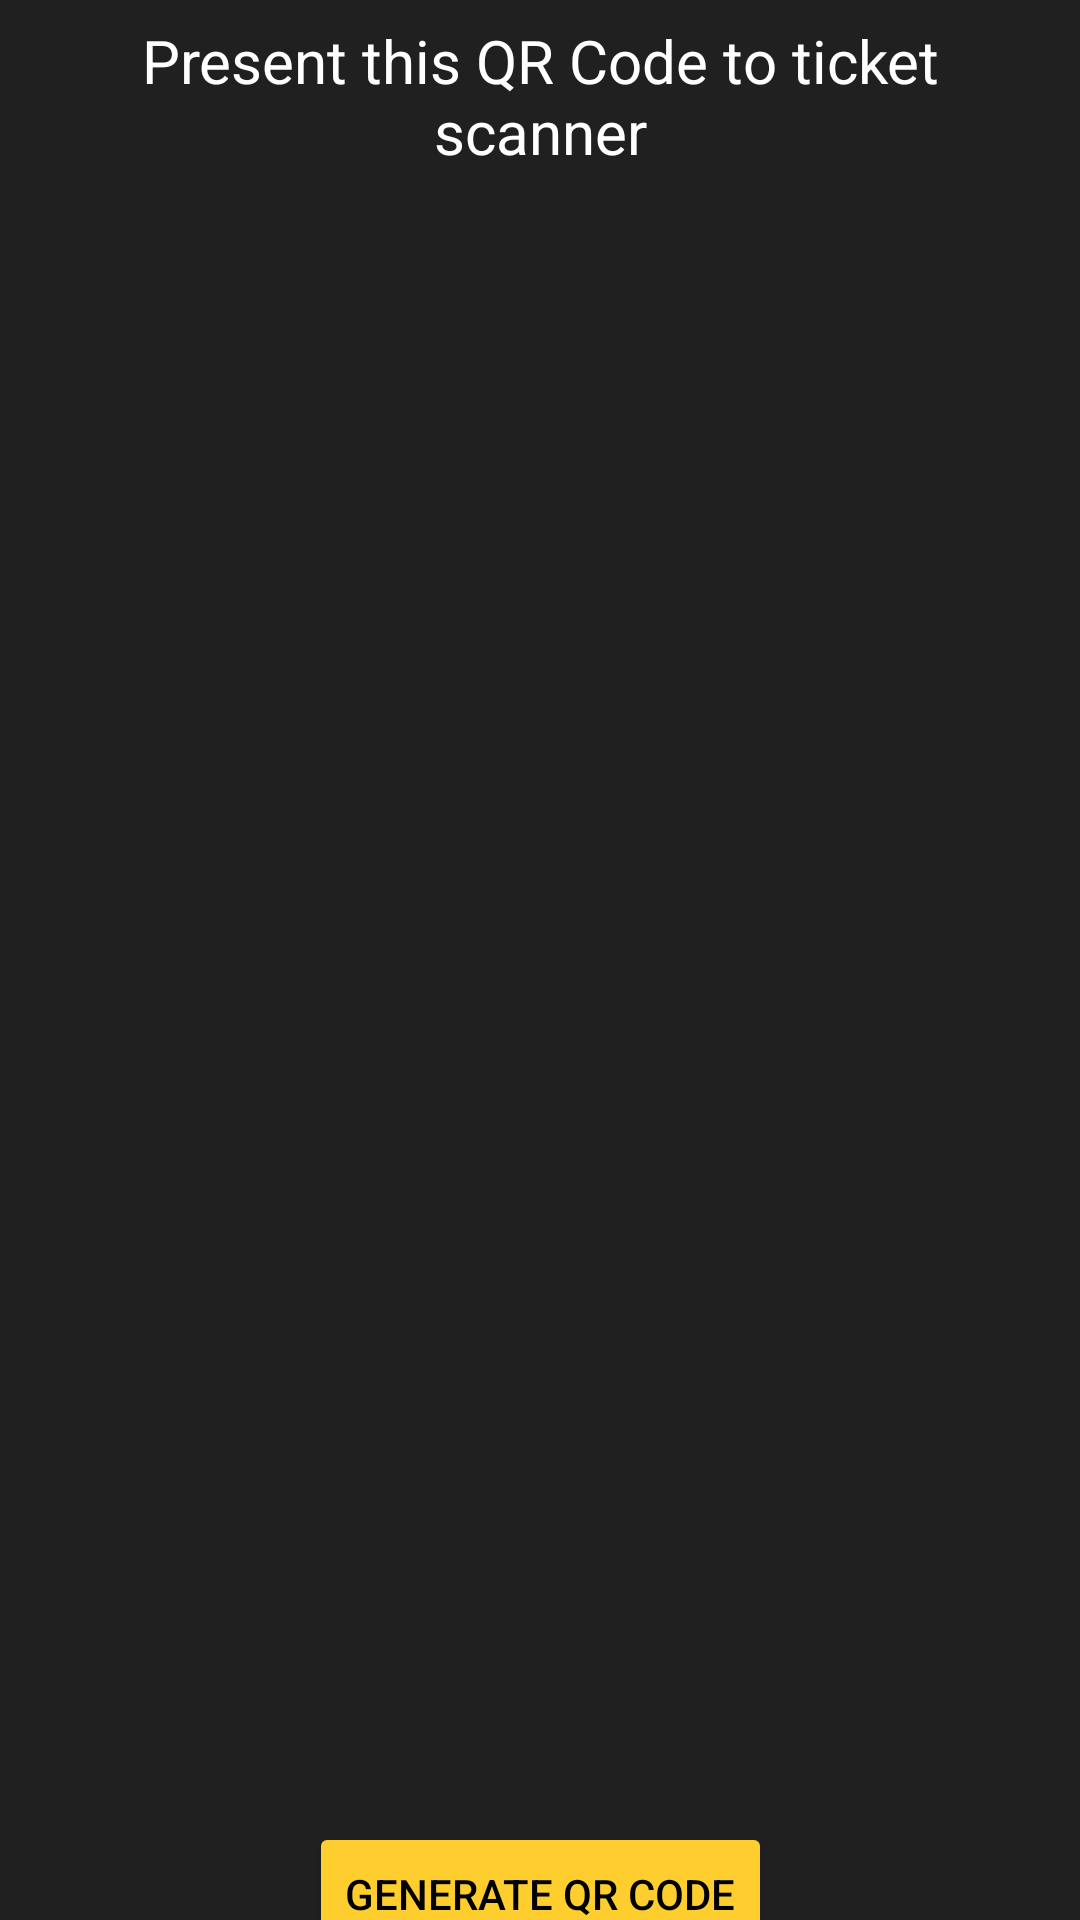

This screen was rendered from an Android layout file. Write that file and the resources it references.
<!-- AndroidManifest.xml: application theme Theme.App -->
<!-- res/layout/qrcode_view.xml -->
<?xml version="1.0" encoding="utf-8"?>
<androidx.constraintlayout.widget.ConstraintLayout xmlns:android="http://schemas.android.com/apk/res/android"
    xmlns:app="http://schemas.android.com/apk/res-auto"
    xmlns:tools="http://schemas.android.com/tools"
    android:layout_width="match_parent"
    android:layout_height="match_parent"
    android:background="#202020">

    <ImageView
        android:id="@+id/qr_code"
        android:layout_width="330dp"
        android:layout_height="459dp"
        app:layout_constraintBottom_toBottomOf="parent"
        app:layout_constraintEnd_toEndOf="parent"
        app:layout_constraintHorizontal_bias="0.493"
        app:layout_constraintStart_toStartOf="parent"
        app:layout_constraintTop_toTopOf="parent"
        app:layout_constraintVertical_bias="0.334"
        tools:srcCompat="@tools:sample/avatars" />

    <Button
        android:id="@+id/generate_qr"
        android:layout_width="wrap_content"
        android:layout_height="wrap_content"
        android:layout_marginTop="88dp"
        android:text="Generate QR Code"
        android:textColor="@color/black"
        android:backgroundTint="#fece2f"
        app:layout_constraintEnd_toEndOf="parent"
        app:layout_constraintStart_toStartOf="parent"
        app:layout_constraintTop_toBottomOf="@+id/qr_code" />

    <TextView
        android:id="@+id/presentText"
        android:layout_width="294dp"
        android:layout_height="47dp"
        android:textAlignment="center"
        android:textColor="@color/white"
        android:textSize="20dp"
        android:text="Present this QR Code to ticket scanner"
        app:layout_constraintBottom_toTopOf="@+id/qr_code"
        app:layout_constraintEnd_toEndOf="parent"
        app:layout_constraintStart_toStartOf="parent"
        app:layout_constraintTop_toTopOf="parent" />
</androidx.constraintlayout.widget.ConstraintLayout>
<!-- resources referenced by this layout -->
<resources>
  <style name="Theme.App" parent="Theme.MaterialComponents.DayNight.NoActionBar">
          
          <item name="colorPrimary">@color/colorPrimary</item>
          <item name="colorPrimaryVariant">@color/colorPrimaryDark</item>
          <item name="colorOnPrimary">@color/white</item>
          
          <item name="colorSecondary">@color/colorPrimary</item>
          <item name="colorSecondaryVariant">@color/colorPrimaryDark</item>
          <item name="colorOnSecondary">@color/white</item>
          
          <item name="android:statusBarColor" tools:targetApi="l">?attr/colorPrimaryVariant</item>
          
      </style>
  <!-- not gathered from this repository: default colours our renderer supplied (Android Studio template values) -->
  <color name="black">#FF000000</color>
  <color name="white">#FFFFFFFF</color>
  <color name="colorPrimary">#FF6200EE</color>
  <color name="colorPrimaryDark">#FF3700B3</color>
</resources>
